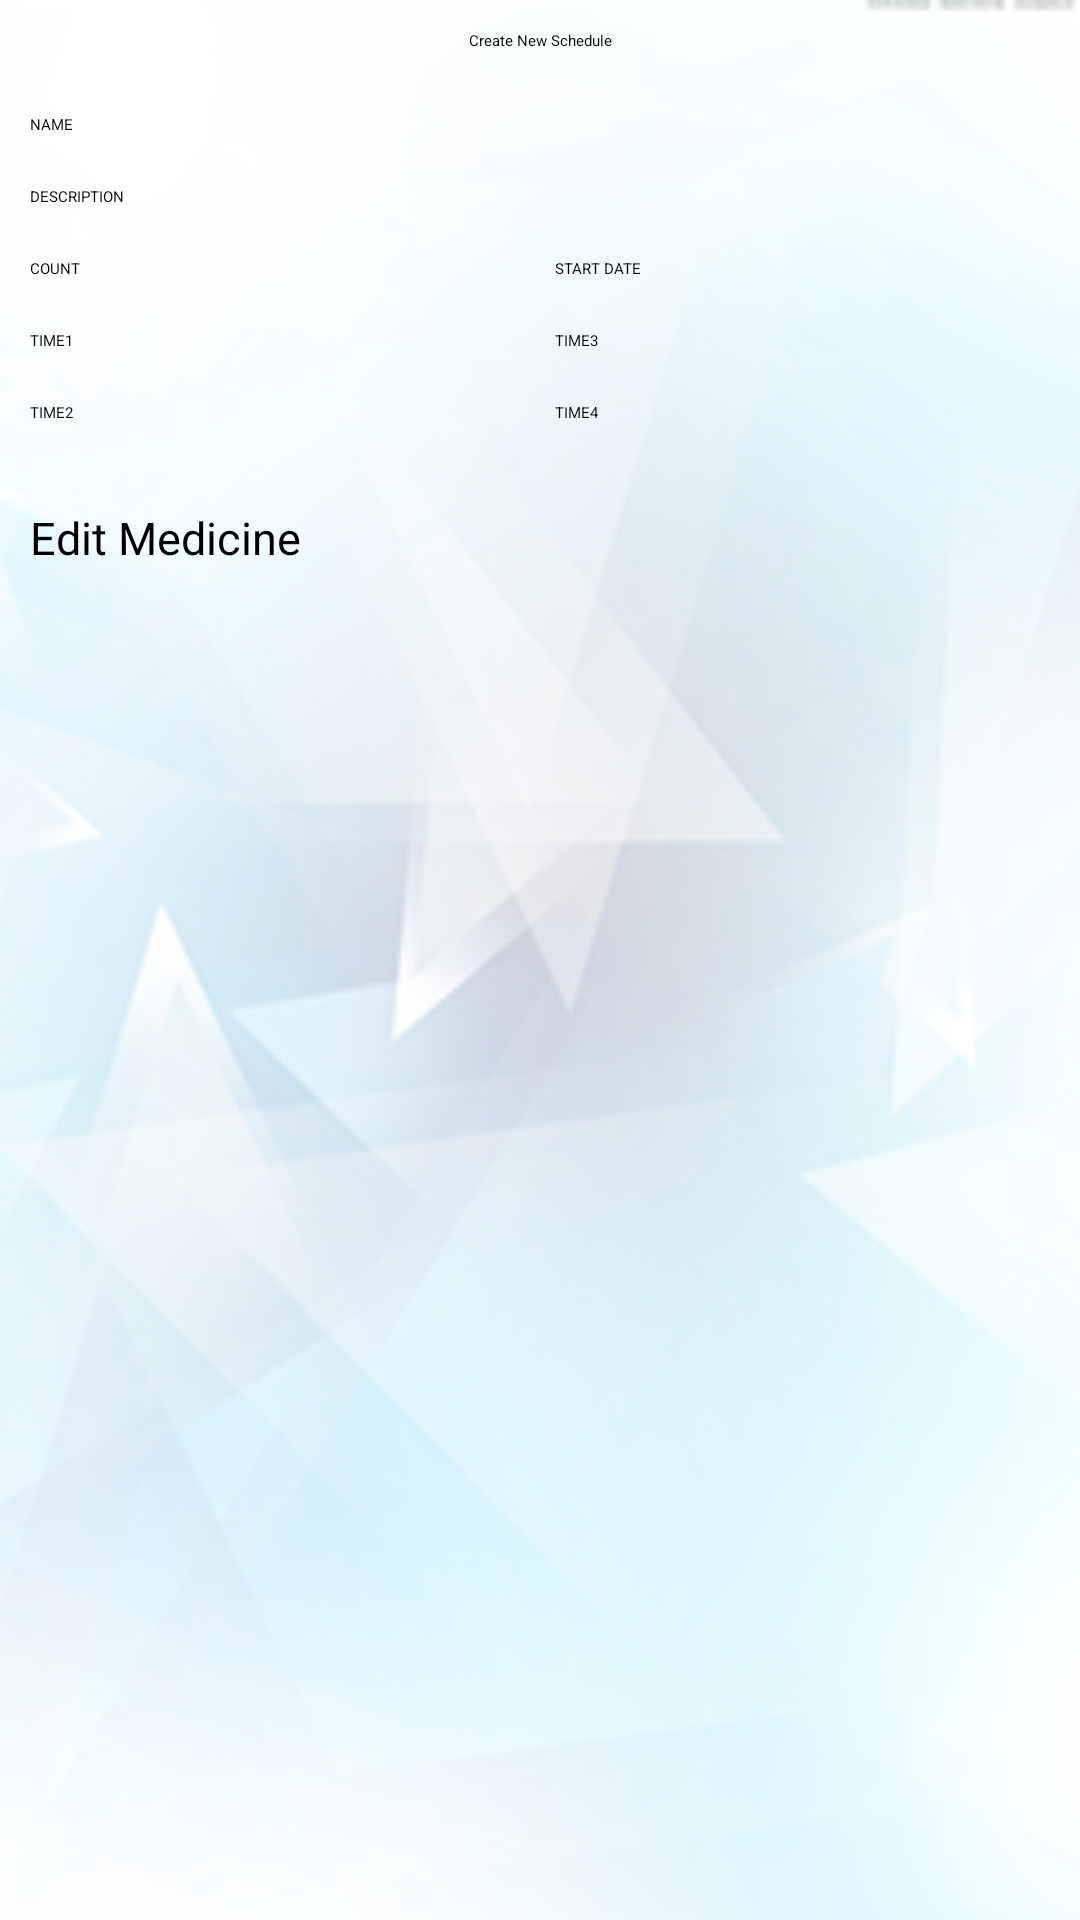

Android layout source for this screen:
<!-- AndroidManifest.xml: application theme AppTheme -->
<!-- res/layout/activity_edit_medicine.xml -->
<ScrollView xmlns:android="http://schemas.android.com/apk/res/android"
    xmlns:tools="http://schemas.android.com/tools"
    android:layout_width="match_parent"
    android:layout_height="match_parent"
    android:background="@drawable/bg2"
    tools:context="${relativePackage}.${activityClass}" >

  <LinearLayout
        android:layout_width="match_parent"
        android:layout_height="wrap_content"
        android:orientation="vertical"
        android:padding="10dp" >

        <TextView
            android:layout_width="match_parent"
            android:layout_height="wrap_content"
            android:layout_marginBottom="10dp"
            android:gravity="center"
            android:text="Create New Schedule" />

        <View
            style="@style/Divider"
            android:layout_marginBottom="10dp" />

        <LinearLayout
            android:layout_width="match_parent"
            android:layout_height="wrap_content"
            android:orientation="horizontal" >

            <Spinner
                android:id="@+id/EditMSpinnerIcon"
                android:layout_width="wrap_content"
                android:layout_height="wrap_content"
                android:drawSelectorOnTop="true"
                android:prompt="@string/prompt" />
<LinearLayout
            android:layout_height="wrap_content"
                android:layout_width="0dp"
                android:layout_weight="1"
            android:orientation="vertical" >
            <TextView
                android:layout_width="wrap_content"
                android:layout_height="wrap_content"
                android:text="NAME"
                android:textAppearance="?android:attr/textAppearanceSmall" />
            <EditText
            android:id="@+id/EditMName"
            android:layout_width="match_parent"
            android:layout_height="wrap_content"
            android:ems="10" >
        </EditText>
            </LinearLayout>
        </LinearLayout>

        <TextView
            android:layout_width="wrap_content"
            android:layout_height="wrap_content"
            android:layout_marginTop="10dp"
            android:text="DESCRIPTION"
            android:textAppearance="?android:attr/textAppearanceSmall" />

        <EditText
            android:id="@+id/EditMDes"
            android:layout_width="match_parent"
            android:layout_height="wrap_content"
            android:ems="10" >
        </EditText>

        <LinearLayout
            android:layout_width="match_parent"
            android:layout_height="wrap_content"
            android:layout_marginBottom="10dp"
            android:baselineAligned="false"
            android:orientation="horizontal" >

            <LinearLayout
                android:layout_width="match_parent"
                android:layout_height="wrap_content"
                android:layout_marginRight="5dp"
                android:layout_weight="1"
                android:orientation="vertical" >

                <TextView
                    android:layout_width="wrap_content"
                    android:layout_height="wrap_content"
                    android:layout_marginTop="10dp"
                    android:text="COUNT"
                    android:textAppearance="?android:attr/textAppearanceSmall" />

                <EditText
                    android:id="@+id/EditMCount"
                    android:layout_width="match_parent"
                    android:layout_height="wrap_content"
                    android:ems="10"
                    android:inputType="number" >
                </EditText>

                <TextView
                    android:layout_width="wrap_content"
                    android:layout_height="wrap_content"
                    android:layout_marginTop="10dp"
                    android:text="TIME1"
                    android:textAppearance="?android:attr/textAppearanceSmall" />

                <LinearLayout
                    android:layout_width="match_parent"
                    android:layout_height="wrap_content"
                    android:orientation="horizontal" >

                    <EditText
                        android:id="@+id/EditMTime1"
                        android:layout_width="0dp"
                        android:layout_height="wrap_content"
                        android:layout_weight="1"
                        android:focusable="false"
                        android:gravity="center"
                        android:onClick="showTimePickerDailog" />

                    <CheckBox
                        android:id="@+id/EditMTime1Check"
                        android:layout_width="wrap_content"
                        android:layout_height="wrap_content" />
                </LinearLayout>

                <TextView
                    android:layout_width="wrap_content"
                    android:layout_height="wrap_content"
                    android:layout_marginTop="10dp"
                    android:text="TIME2"
                    android:textAppearance="?android:attr/textAppearanceSmall" />

                <LinearLayout
                    android:layout_width="match_parent"
                    android:layout_height="wrap_content"
                    android:orientation="horizontal" >
                
                <EditText
                    android:id="@+id/EditMTime3"
                        android:layout_width="0dp"
                        android:layout_height="wrap_content"
                        android:layout_weight="1"
                    android:focusable="false"
                    android:gravity="center"
                    android:onClick="showTimePickerDailog" />
                
                    <CheckBox
                        android:id="@+id/EditMTime3Check"
                        android:layout_width="wrap_content"
                        android:layout_height="wrap_content" />
                </LinearLayout>
            </LinearLayout>

            <LinearLayout
                android:layout_width="match_parent"
                android:layout_height="wrap_content"
                android:layout_marginLeft="5dp"
                android:layout_weight="1"
                android:orientation="vertical" >

                <TextView
                    android:layout_width="wrap_content"
                    android:layout_height="wrap_content"
                    android:layout_marginTop="10dp"
                    android:text="START DATE"
                    android:textAppearance="?android:attr/textAppearanceSmall" />

                <EditText
                    android:id="@+id/EditMStartDate"
                    android:layout_width="match_parent"
                    android:layout_height="wrap_content"
                    android:ems="10"
                    android:focusable="false"
                    android:onClick="showDatePickerDialog" >
                </EditText>

                <TextView
                    android:layout_width="wrap_content"
                    android:layout_height="wrap_content"
                    android:layout_marginTop="10dp"
                    android:text="TIME3"
                    android:textAppearance="?android:attr/textAppearanceSmall" />

                <LinearLayout
                    android:layout_width="match_parent"
                    android:layout_height="wrap_content"
                    android:orientation="horizontal" >
                
                <EditText
                    android:id="@+id/EditMTime2"
                        android:layout_width="0dp"
                        android:layout_height="wrap_content"
                        android:layout_weight="1"
                    android:focusable="false"
                    android:gravity="center"
                    android:onClick="showTimePickerDailog" />
                
                    <CheckBox
                        android:id="@+id/EditMTime2Check"
                        android:layout_width="wrap_content"
                        android:layout_height="wrap_content" />
                </LinearLayout>

                <TextView
                    android:layout_width="wrap_content"
                    android:layout_height="wrap_content"
                    android:layout_marginTop="10dp"
                    android:text="TIME4"
                    android:textAppearance="?android:attr/textAppearanceSmall" />

                <LinearLayout
                    android:layout_width="match_parent"
                    android:layout_height="wrap_content"
                    android:orientation="horizontal" >
                
                <EditText
                    android:id="@+id/EditMTime4"
                        android:layout_width="0dp"
                        android:layout_height="wrap_content"
                        android:layout_weight="1"
                    android:focusable="false"
                    android:gravity="center"
                    android:onClick="showTimePickerDailog" />
                
                    <CheckBox
                        android:id="@+id/EditMTime4Check"
                        android:layout_width="wrap_content"
                        android:layout_height="wrap_content" />
                </LinearLayout>
            </LinearLayout>
        </LinearLayout>

        <View
            style="@style/Divider"
            android:layout_marginBottom="10dp" />

        <Button
            android:id="@+id/EditM"
            style="?android:attr/buttonStyleSmall"
            android:layout_width="match_parent"
            android:layout_height="wrap_content"
            android:background="@drawable/submitbtn"
            android:onClick="EditMed"
            android:text="Edit Medicine"
            android:textSize="15sp" />
    </LinearLayout>


</ScrollView>
<!-- resources referenced by this layout -->
<resources>
  <!-- drawable bg2: png bitmap (drawable-hdpi, 61019 bytes) -->
  <!-- drawable submitbtn (drawable-hdpi) -->
  <?xml version="1.0" encoding="utf-8"?>
  
  <selector xmlns:android="http://schemas.android.com/apk/res/android">
  <item android:state_focused="true" android:drawable="@drawable/btn1_press"/>
  <item android:state_pressed="true" android:drawable="@drawable/btn1_press" />
  <item android:drawable="@drawable/btn1" />
  </selector>
  <style name="Divider">
          <item name="android:layout_width">match_parent</item>
          <item name="android:layout_height">1dp</item>
          <item name="android:background">?android:attr/listDivider</item>
          <item name="android:paddingLeft">10dp</item>
          <item name="android:paddingRight">10dp</item>
      </style>
  <style name="AppTheme" parent="AppBaseTheme">
          
      </style>
  <style name="AppBaseTheme">
          
      </style>
</resources>
